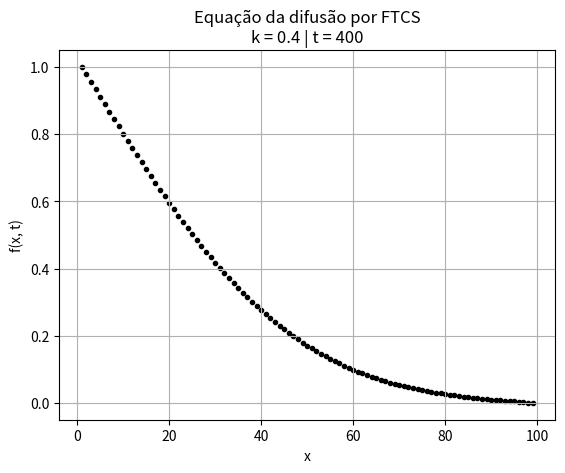

Write the Python code that produced this figure.
'''
Suponhamos que em x = 0 há uma fonte inesgotável de material que
se difunde para x > 0 a partir do instante t = 0, isto é, f(x = 0, t) = 1.
Suponhamos ainda que em x = L há um sumidouro que absorve todo
o material que lá chega, ou seja, f(L, t) = 0. Como condição inicial
supomos que f(x > 0, t = 0) = 0.
No enunciado não é especificado o valor de L. Pode-se usar L = 100,
como na resolução no livro. Além disso, é necessário que se escolha
uma valor para tmax: usaremos tmax = 400 como no livro. Explore os
valores de k. Ex: 0,1 , 0,2 , ... Para quais valores de k o sistema é
estável?
'''
import numpy as np
import matplotlib.pyplot as plt


def ftcs(x0, xf, D, dx, dt, tf):
    f = lambda xi, ti: (1/np.sqrt(4 * np.pi * D * ti)) * np.exp(-(xi**2)/(4 * D * ti))
    k = (D * dt)/(dx**2)
    x = list(np.arange(dx, xf, dx))
    ftemp = np.zeros(len(x))
    ftemp[0] = 1.
    fxt = np.zeros(len(x))
    fxt[0] = 1.
    for t in np.arange(dt, tf, dt):
        for i in range(1, len(x)-1):
            ftemp[i] = fxt[i] + k * (fxt[i-1] - 2 * fxt[i] + fxt[i+1])
        for j in range(1, len(x)-1):
            fxt[j] = ftemp[j]
    return x, fxt


x0 = 0
xf = 100
D = 1.6  # np.arange(1, 6)
dx = 1
dt = 0.25
tf = 400

plt.figure(1)
plt.scatter(ftcs(x0, xf, D, dx, dt, tf)[0], ftcs(x0, xf, D, dx, dt, tf)[1], marker='.', c='k')
plt.grid()
plt.title(f'Equação da difusão por FTCS\nk = {(D * dt)/(dx**2)} | t = {tf}')
plt.xlabel('x')
plt.ylabel('f(x, t)')
plt.savefig('ftcs.png')


